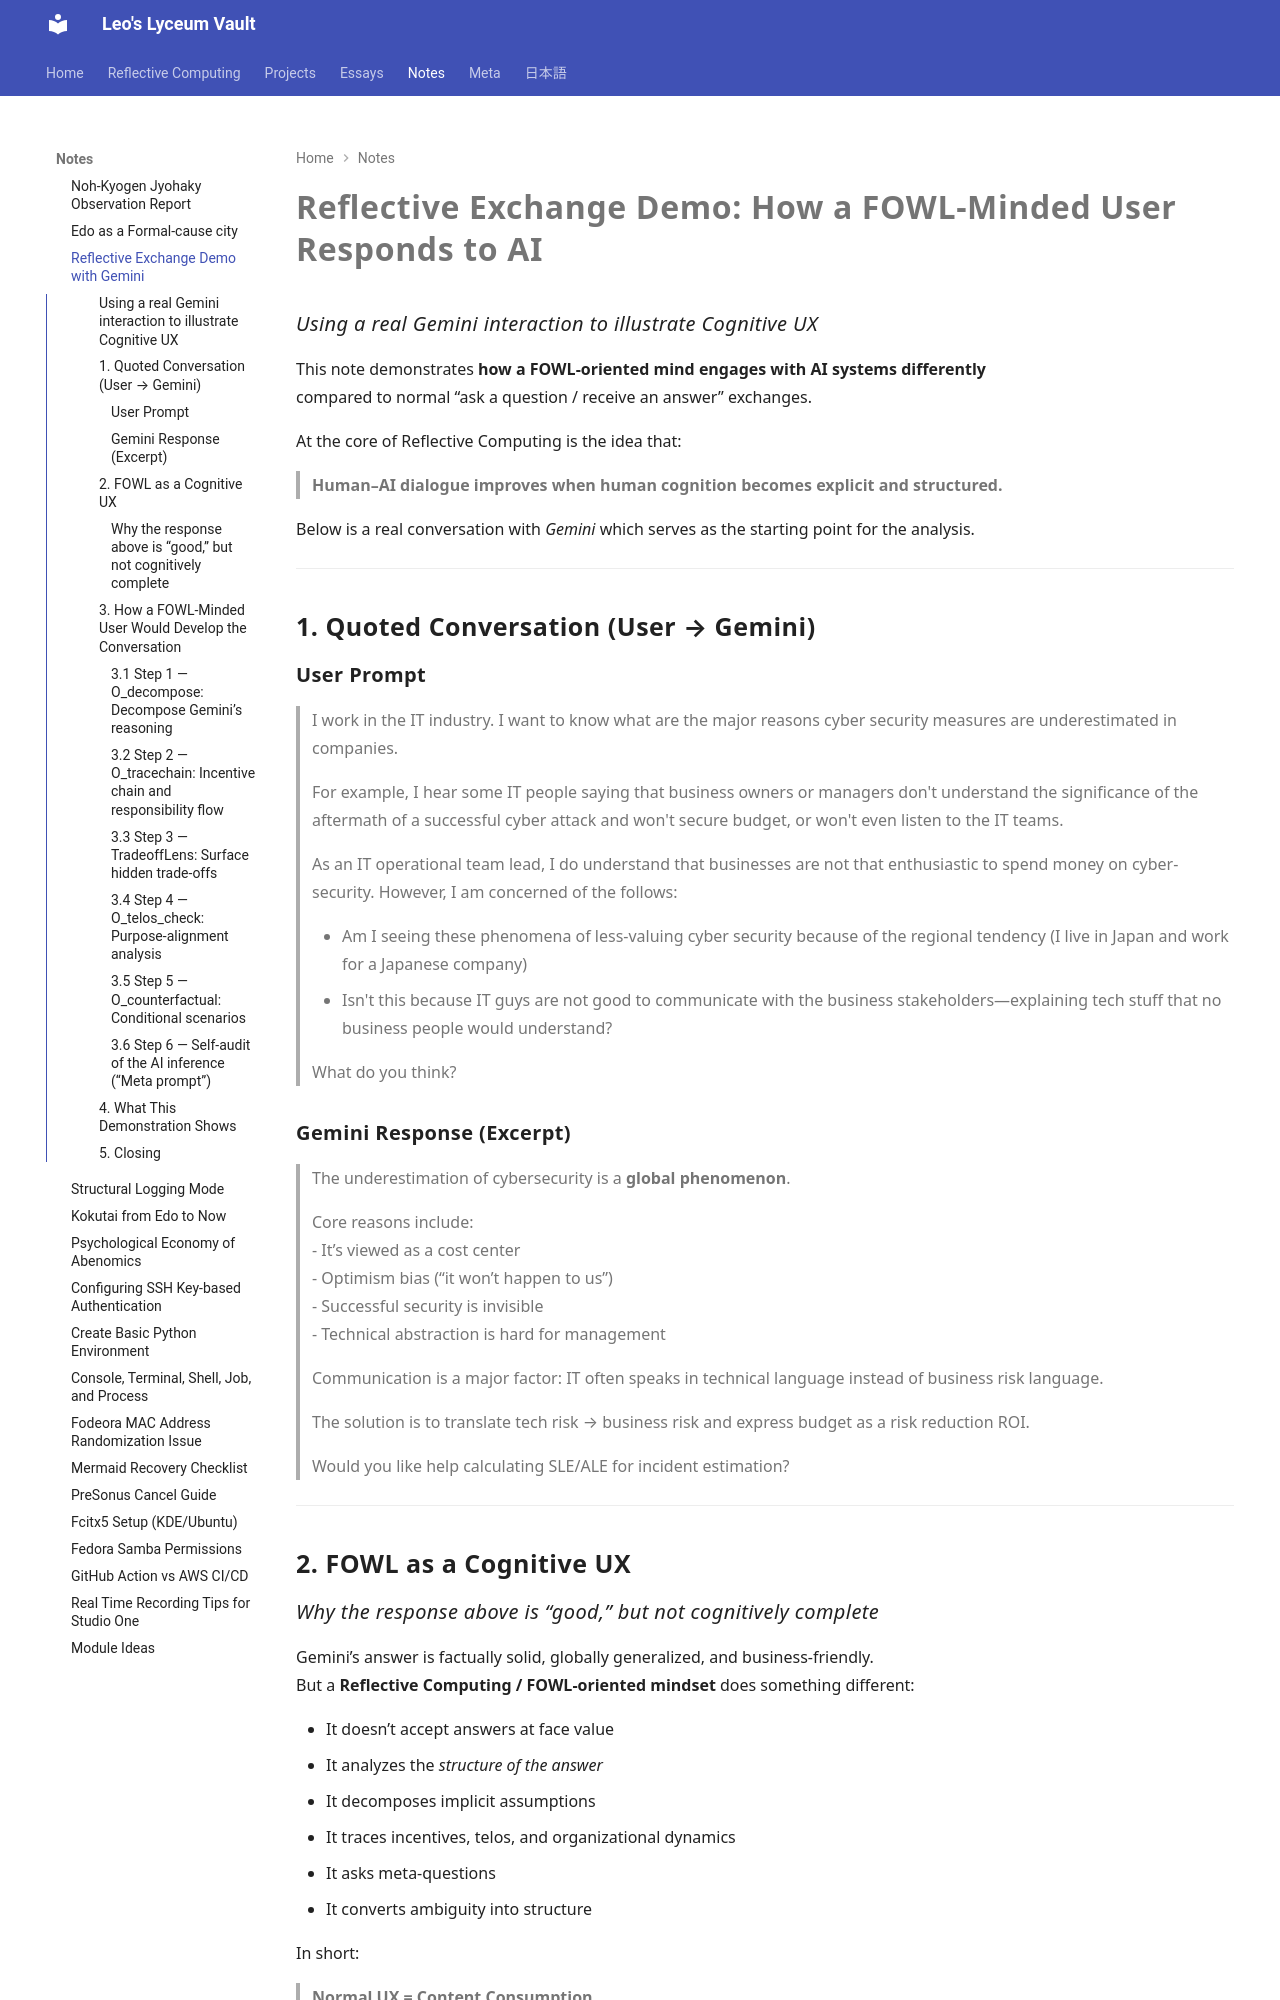

repository: leo-nakayama/leo-nakayama.github.io · page: notes/gemini-reflective-exchange-demo/index.html · generator: mkdocs

---
title: "Reflective Exchange Demo: How a FOWL-Minded User Responds to AI"
description: >
  A practical demonstration of Cognitive UX using a real conversation with Gemini.
  This piece contrasts ordinary AI interaction with a FOWL-driven reflective exchange
  grounded in Four Causes, TradeoffLens, and Telos-based reasoning.
tags:
  - FOWL
  - Reflective Computing
  - Cognitive UX
  - AI Conversations
  - Structured Reasoning
authors:
  - Leo Nakayama
date: 2025-12-05
hide:
  - toc
---

# **Reflective Exchange Demo: How a FOWL-Minded User Responds to AI**

### *Using a real Gemini interaction to illustrate Cognitive UX*

This note demonstrates **how a FOWL-oriented mind engages with AI systems differently**  
compared to normal “ask a question / receive an answer” exchanges.

At the core of Reflective Computing is the idea that:

> **Human–AI dialogue improves when human cognition becomes explicit and structured.**

Below is a real conversation with *Gemini* which serves as the starting point for the analysis.

---

## **1. Quoted Conversation (User → Gemini)**

### **User Prompt**
> I work in the IT industry. I want to know what are the major reasons cyber security measures are underestimated in companies.  
>  
> For example, I hear some IT people saying that business owners or managers don't understand the significance of the aftermath of a successful cyber attack and won't secure budget, or won't even listen to the IT teams.  
>  
> As an IT operational team lead, I do understand that businesses are not that enthusiastic to spend money on cyber-security. However, I am concerned of the follows:  
>  
> - Am I seeing these phenomena of less-valuing cyber security because of the regional tendency (I live in Japan and work for a Japanese company)  
> - Isn't this because IT guys are not good to communicate with the business stakeholders—explaining tech stuff that no business people would understand?  
>  
> What do you think?
